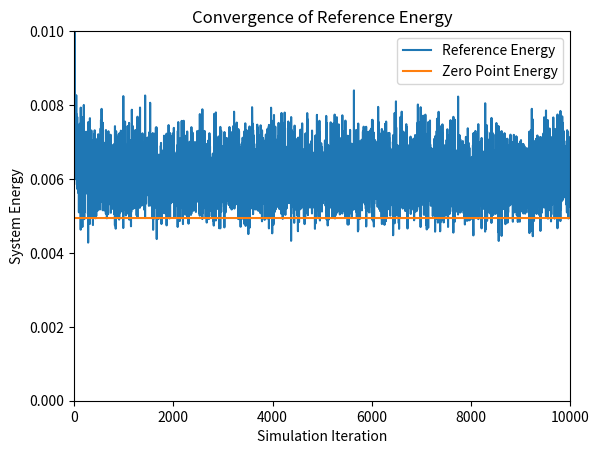
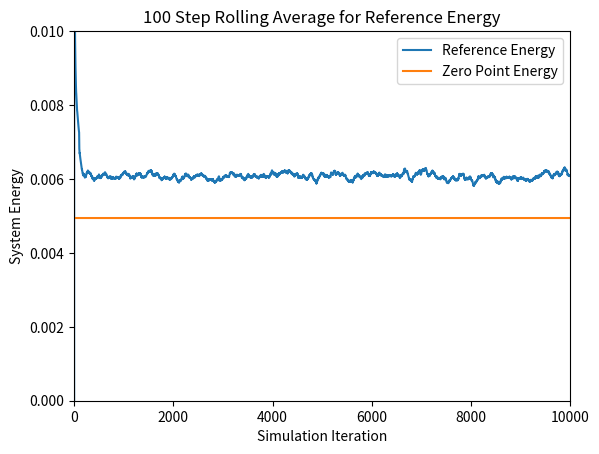
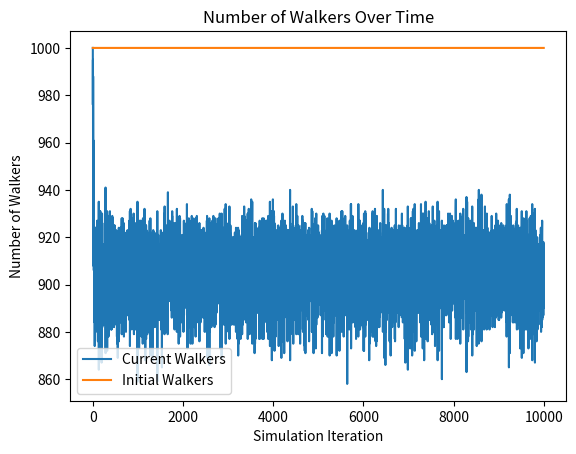
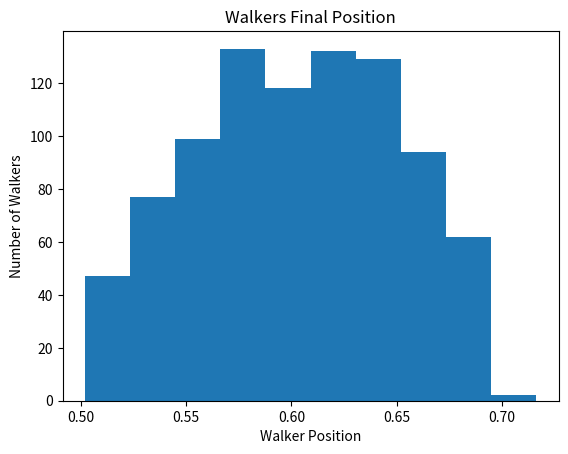

Python code for these plots, in order:
# [redacted]
# CS446 Fall 2020
# Diffusion Monte Carlo (DMC) Simulation
# Script Style
# Goal: approximate Schrodinger Equation for 2 or more atoms
# This implementation uses a modified 1 dimensional system, now in 6 dimensions,
# to simulate the CO bond for testing purposes

# Imports
import numpy as np
import matplotlib.pyplot as plt

# Initial Constants

# Time step
dt = 10.0

# simulation length
sim_length = 10000

# number of time steps for rolling average calculation
n = 100


# number of initial walkers
n_walkers = 1000

# Equilibrium position of the system in atomic units
bond_length = 0.59707

# Dimensions in system. Two walkers is 6 dimensional as it takes 6 coordinates to
# simulate the walker in 3 space
system_dimensions = 6



# spring constant
k = 1.2216

# Mass of an electron
electron_mass = 9.10938970000e-28
# avogadro's constant
avogadro = 6.02213670000e+23

# mass of carbon
carbon_mass = 12.000
# mass of oxygen
oxygen_mass = 15.995



# calculate the atomic mass of the system
atomic_mass_carbon = carbon_mass / (avogadro * electron_mass)
atomic_mass_oxygen = oxygen_mass / (avogadro * electron_mass)

# get a uniform distribution about the equilibrium position
# first 3 columns are (x,y,z) of Carbon atom while last 3 are (x,y,z) of Oxygen atom
walkers = bond_length + (np.random.rand(n_walkers, system_dimensions) - 0.5)

# calculate the convergence reference energy based on the given equation.
ref_converge_num = .00494317


# create reference energy array for plotting
reference_energy = np.zeros(sim_length)
reference_converge = (np.zeros(sim_length) + 1) * ref_converge_num

# create walker num array for plotting
num_walkers = np.zeros(sim_length)
init_walkers = (np.zeros(sim_length) + 1 )* n_walkers

# calculate the potential energy of a walker based on its distance from the equilibrium position of the system
def potential_energy(x):
	# calculate the distance in 3D space between the two atoms in each walker
    distance = np.sqrt( (x[:,1]-x[:,3])**2 + (x[:,1]-x[:,4])**2 + (x[:,2]-x[:,5])**2)
    return .5 * k * (distance - bond_length)**2
	
# simulation loop
for i in range(sim_length):
    # calculate the reference energy
    # based on the average of all the potential energies of the system
    # adjusted by a statistical value to account for very large or very small populations of walkers
    reference_energy[i] = np.mean( potential_energy(walkers) ) + (1.0 - (walkers.shape[0] / n_walkers) ) / ( 2.0*dt )

	
	# collect the current number of walkers for plotting purposes
    num_walkers[i] = walkers.shape[0]
    
	
	
    # gets a normal distribution about 0 in the range sqrt(dt/mass) of the atom
    # recall in the model of a harmonic oscillator, only the reduced mass matters
	# add these randomized propogation lengths to each walker
    propogate_carbon = np.random.normal(0, np.sqrt(dt/atomic_mass_carbon), (walkers.shape[0], int(system_dimensions/2)))
    propogate_oxygen = np.random.normal(0, np.sqrt(dt/atomic_mass_oxygen), (walkers.shape[0], int(system_dimensions/2)))
    walkers = walkers + np.append(propogate_carbon, propogate_oxygen, axis=1)
	
	
    
    # calculate the new potential energies of each walker in the system
    # returns an array of floats, one per walker
    potential_energies = potential_energy(walkers)

    
    # calculates a random in range [0,1) for each walker in the system
	# used to calculate the chance of a walker being deleted or replicated 
    thresholds = np.random.rand(walkers.shape[0])
	
	
	
    # calculates probability of a walker to be deleted
    # notice that this is calculated for every walker in the system
	# regardless of the potential energy of the walker
	# Notice that this is actually the probability that a walker surives
    prob_delete = np.exp(-(potential_energies-reference_energy[i])*dt)

	# Takes prob_delete and normalizes it to the probability of replication
    # Notice that in the model these differ by -1
    prob_replicate = prob_delete - 1

	
	
    # calculate which walkers actually have the necessary potential energies to merit deletion or replication
	# these two arrays are not mutally exclusive, but below they are pointwise AND 
	# with mutually exclusive energy statements to ensure that no walker will get
	# both replicated and deleted at the same time
    to_delete = prob_delete > thresholds
    to_replicate = prob_replicate > thresholds
    
	
	
    # use pointwise multiplication with the walkers array with:
    # (if the potential energy is greater than the reference energy AND the walker has probability deleted)
    # then boolean array should be a 1. Invert this and multiply with walkers to get the non-zero positions of the walkers
    # that should remain_after_delete
    delete_walkers = np.invert( (potential_energies > reference_energy[i]) * to_delete )
	
	
	
	# Truncates a shallow copy of the walkers array to store all the walkers that were not deleted
	# delete_walkers > 0 is an ndarray of booleans
    remain_after_delete = walkers[delete_walkers > 0]
	
	
    # (if the potential energy is less than the reference energy AND the walker should be replicated) 
    # then the value in the boolean array should be a 1. Multiplying this by walkers gives the non-zero positions of the walkers
    # that should be replicated
    replicate_walkers = (potential_energies < reference_energy[i])*to_replicate
	
	
	# Truncates a shallow copy of the walkres array to store only the walkers to be replicated
	# repiclate_walkres > 0 is an ndarry of booleans
    replications = walkers[replicate_walkers > 0]
	
	
    # concatenating the remaining after deletion and replications array gives exactly the walkers that weren't deleted (most of which were replicated)
    # note that if the walker was not replicated, it still appears in the remains after deletion array, effectively encompassing
    # the case where the threshold is equal to the probability of deletion or replication
	# However, due to the stochastic nature of the system, this is unlikely to happen
    walkers = np.append(remain_after_delete, replications, axis=0)

	
# calculate the rolling average for n time steps
ref_rolling_avg = np.zeros(sim_length)
for i in range(sim_length):
	# if i less than n, cannot calculate rolling average over the last n time steps
    if i < n:
        for j in range(i):
            ref_rolling_avg[i] = ( ref_rolling_avg[i] - ( ref_rolling_avg[i] / (j+1) ) ) + (reference_energy[i-j] / (j+1) )
    else: 
        # calculate the rolling average by looping over the past n time steps and weighting them
        for j in range(n):
            ref_rolling_avg[i] = ( ref_rolling_avg[i] - ( ref_rolling_avg[i] / (j+1) ) ) + ( reference_energy[i-j] / (j+1) )

			

# calculate the distance between the two atoms to be used in the histogram			
distance = np.sqrt( (walkers[:,1]-walkers[:,3])**2 + (walkers[:,1]-walkers[:,4])**2 + (walkers[:,2]-walkers[:,5])**2)



# plotting reference energy converging to zero-point energy
plt.figure(1)
plt.plot(reference_energy, label= 'Reference Energy')
plt.plot(reference_converge, label= 'Zero Point Energy')
plt.axis([0,sim_length,0,.01])
plt.xlabel('Simulation Iteration')
plt.ylabel('System Energy')
plt.title('Convergence of Reference Energy')
plt.legend()


# plotting the rolling average of the reference energy converging to zero-point energy
plt.figure(2)
plt.plot(ref_rolling_avg, label= 'Reference Energy')
plt.plot(reference_converge, label = 'Zero Point Energy')
plt.axis([0,sim_length,0,.01])
plt.xlabel('Simulation Iteration')
plt.ylabel('System Energy')
plt.title(str(n) + ' Step Rolling Average for Reference Energy')
plt.legend()

# plotting number of walkers over time
plt.figure(3)
plt.plot(num_walkers, label='Current Walkers')
plt.plot(init_walkers, label='Initial Walkers')
plt.xlabel('Simulation Iteration')
plt.ylabel('Number of Walkers')
plt.title('Number of Walkers Over Time')
plt.legend()

# plot histogram of walkers at final iteration
plt.figure(4)
plt.hist(distance)
plt.xlabel('Walker Position')
plt.ylabel('Number of Walkers')
plt.title('Walkers Final Position')
plt.show()


